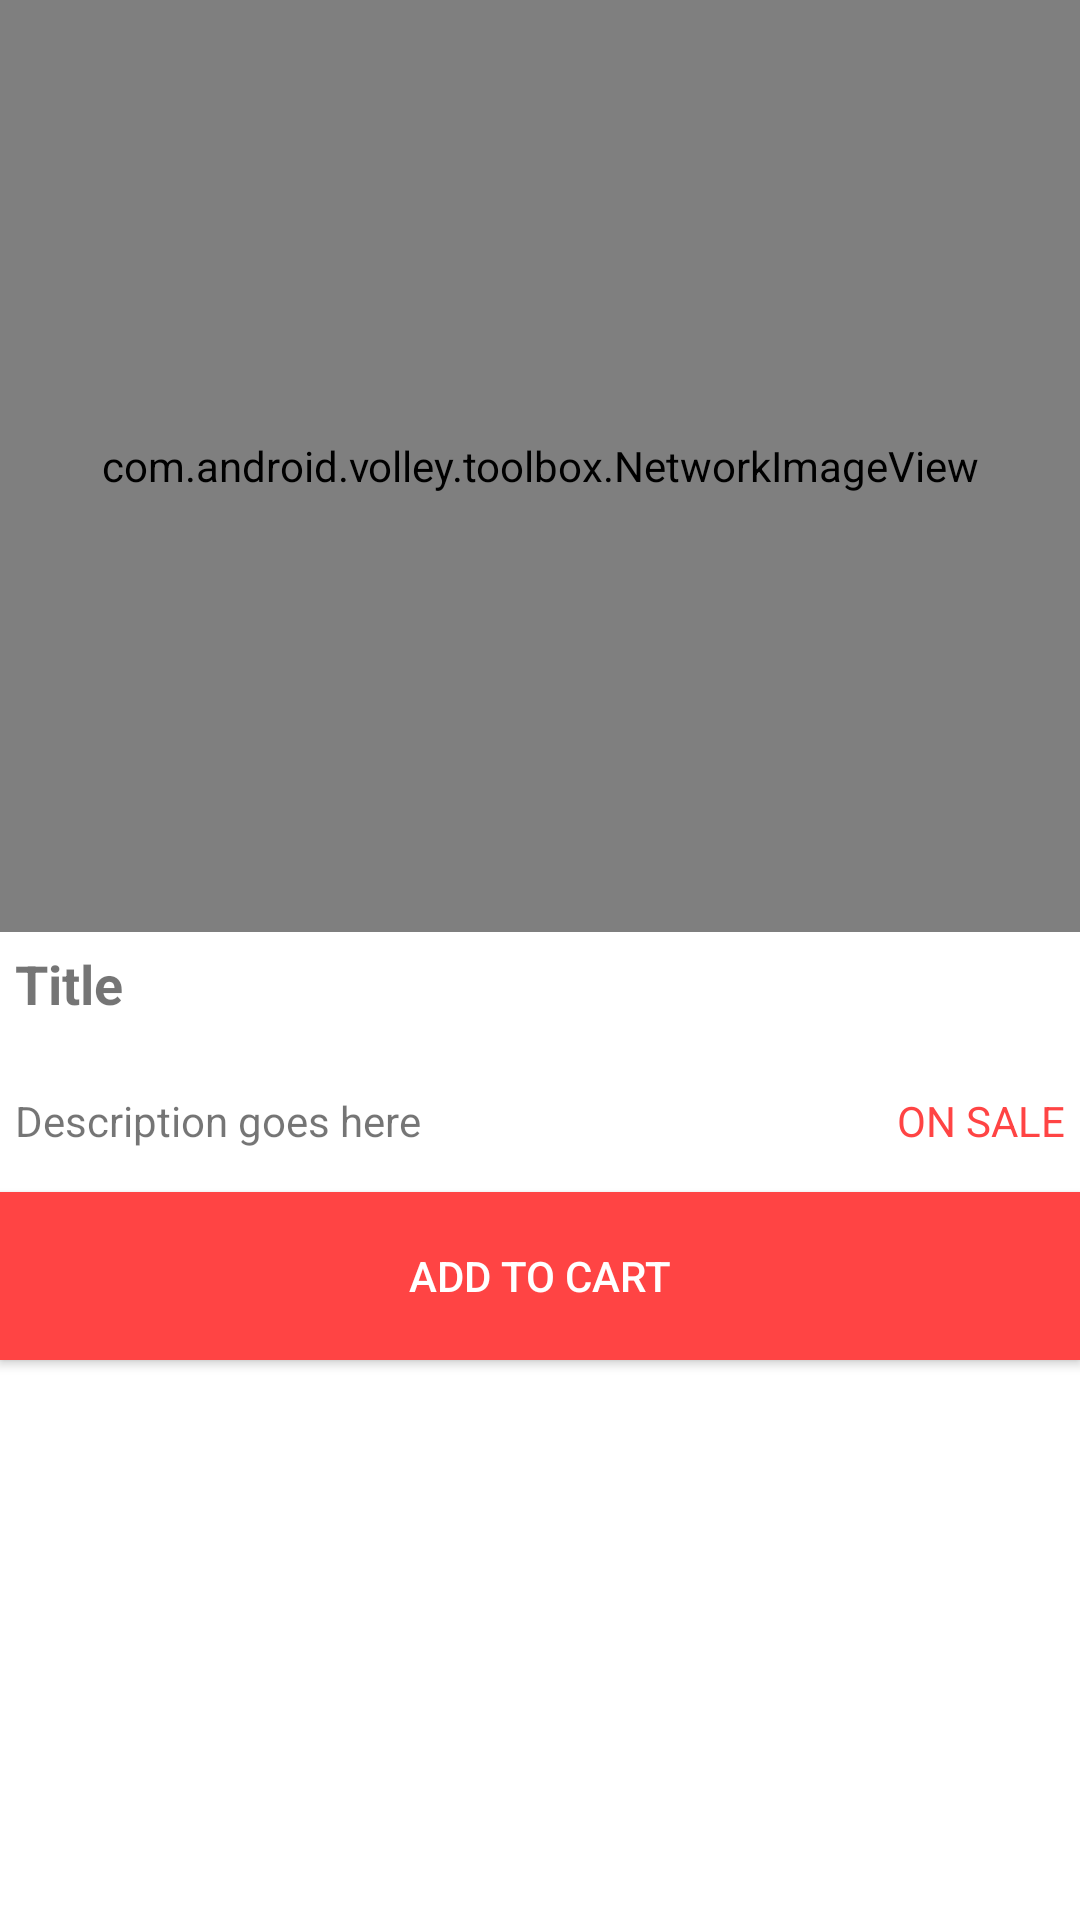

Android layout source for this screen:
<!-- AndroidManifest.xml: application theme AppTheme -->
<!-- res/layout/fragment_category_detail.xml -->
<?xml version="1.0" encoding="utf-8"?>
<LinearLayout xmlns:android="http://schemas.android.com/apk/res/android"
    android:layout_width="match_parent"
    android:layout_height="match_parent"
    android:background="@android:color/white"
    android:orientation="vertical">

    <com.android.volley.toolbox.NetworkImageView
        android:id="@+id/imvDataDetail"
        android:layout_width="match_parent"
        android:layout_height="0dp"
        android:layout_weight=".5"></com.android.volley.toolbox.NetworkImageView>

    <TextView
        android:id="@+id/lblTitleDetail"
        android:layout_width="match_parent"
        android:layout_height="0dp"
        android:layout_below="@+id/imvDataImage"
        android:layout_weight=".07"
        android:maxLines="1"
        android:padding="@dimen/space_five"
        android:text="Title"
        android:textSize="18sp"
        android:textStyle="bold" />

    <LinearLayout
        android:layout_width="match_parent"
        android:layout_height="0dp"
        android:layout_weight=".07"
        android:orientation="horizontal">

        <TextView
            android:id="@+id/lblPricingDetail"
            android:layout_width="0dp"
            android:layout_height="wrap_content"
            android:layout_below="@+id/lblTitle"
            android:layout_marginTop="@dimen/space_five"
            android:layout_weight=".5"
            android:gravity="left"
            android:maxLines="1"
            android:padding="@dimen/space_five"
            android:text="Description goes here" />

        <TextView
            android:id="@+id/lblStatus"
            android:layout_width="0dp"
            android:layout_height="wrap_content"
            android:layout_alignParentRight="true"
            android:layout_below="@+id/lblTitle"
            android:layout_marginTop="@dimen/space_five"
            android:layout_weight=".5"
            android:gravity="right"
            android:maxLines="1"
            android:padding="@dimen/space_five"
            android:text="@string/on_sale"
            android:textColor="@android:color/holo_red_light" />
    </LinearLayout>


    <Button
        android:layout_width="match_parent"
        android:layout_height="0dp"
        android:layout_weight=".09"
        android:background="@android:color/holo_red_light"
        android:text="@string/add_to_cart"
        android:textColor="@android:color/white" />

    <TextView
        android:layout_width="match_parent"
        android:layout_height="0dp"
        android:layout_weight=".30" />
</LinearLayout>
<!-- resources referenced by this layout -->
<resources>
  <dimen name="space_five">5dp</dimen>
  <string name="add_to_cart">Add to cart</string>
  <string name="on_sale">ON SALE</string>
  <style name="AppTheme" parent="Theme.AppCompat.Light">
          
          <item name="colorPrimary">@color/colorPrimary</item>
          <item name="colorPrimaryDark">@color/colorPrimaryDark</item>
          <item name="colorAccent">@color/colorAccent</item>
          <item name="android:textColorPrimary">@color/textHeaderColor</item>
      </style>
  <color name="colorPrimary">#fffdd0</color>
  <color name="colorPrimaryDark">#fffdd6</color>
  <color name="colorAccent">#FF4081</color>
  <color name="textHeaderColor">#838b83</color>
</resources>
